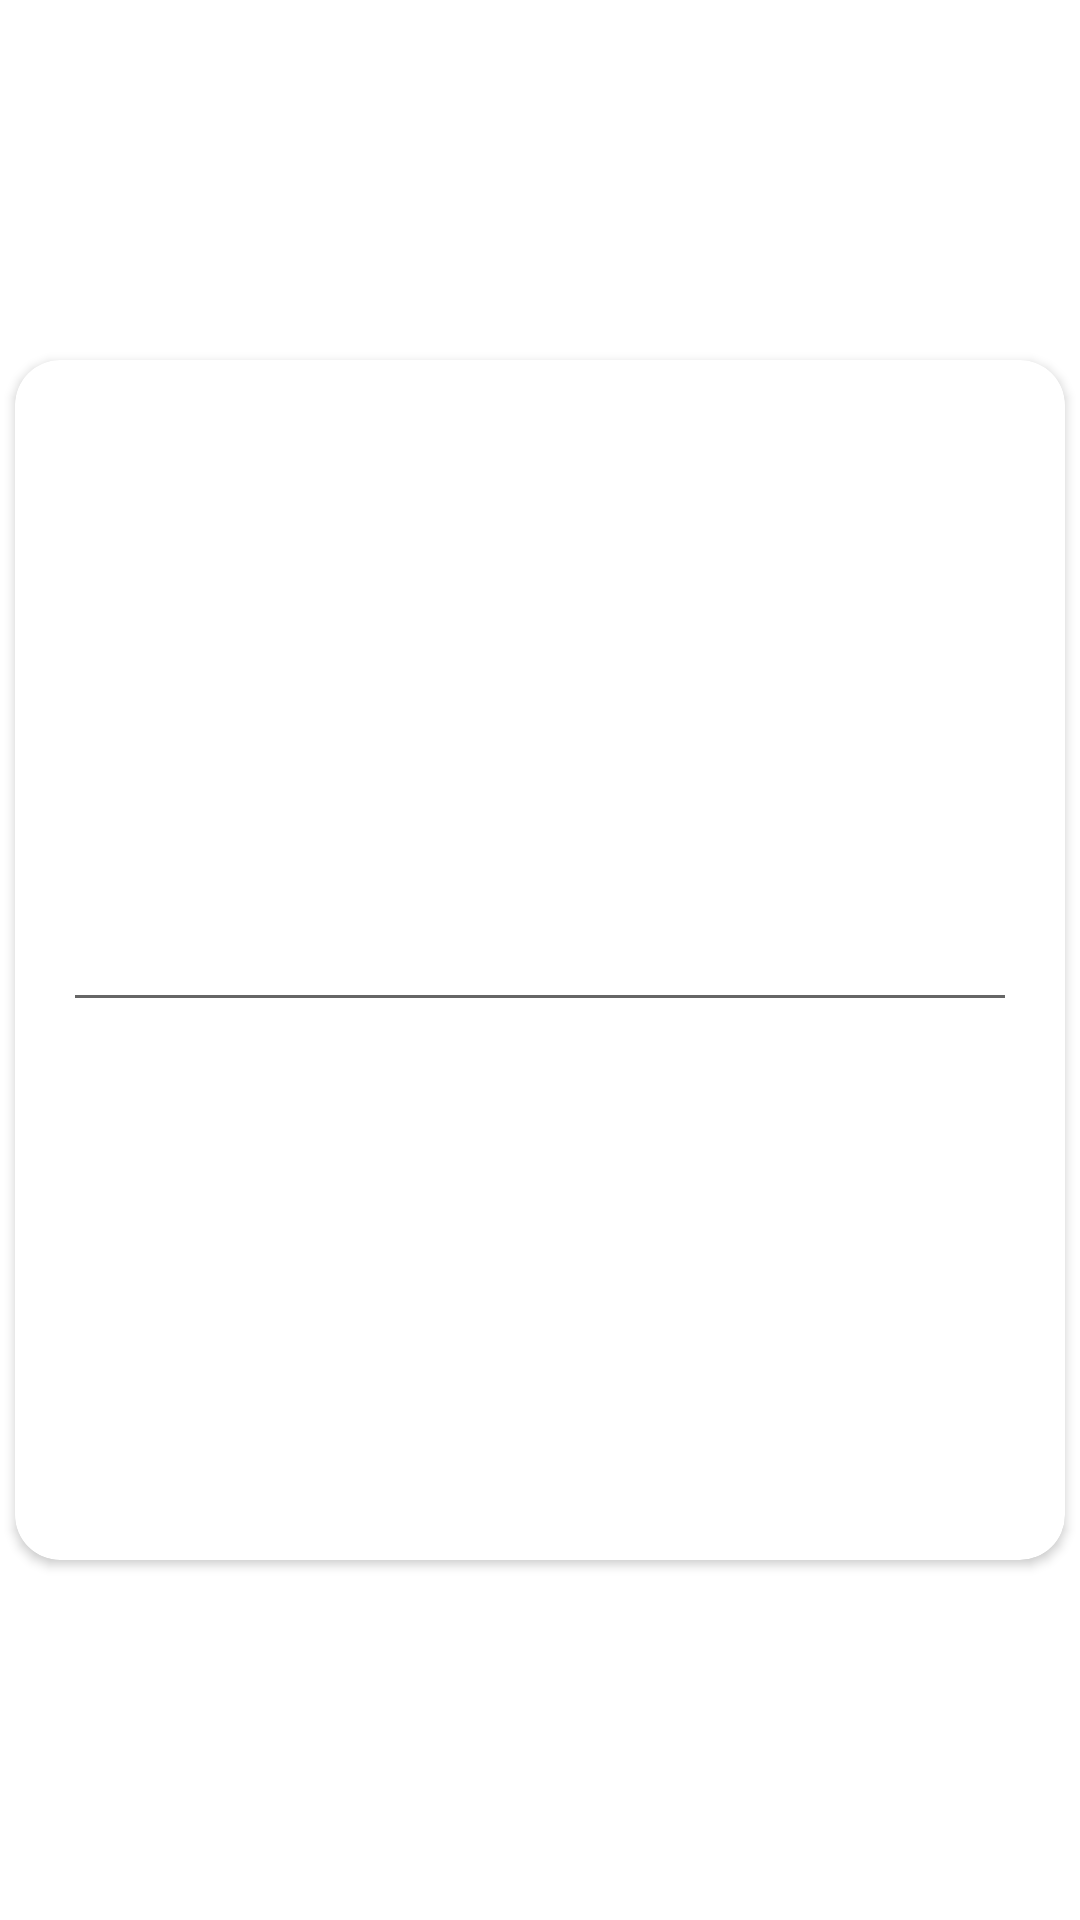

Layout XML and referenced resources for this Android screen:
<!-- AndroidManifest.xml: application theme Theme.Canvas -->
<!-- res/layout/layout_card.xml -->
<?xml version="1.0" encoding="utf-8"?>
<androidx.constraintlayout.widget.ConstraintLayout xmlns:android="http://schemas.android.com/apk/res/android"
    xmlns:app="http://schemas.android.com/apk/res-auto"
    android:layout_width="match_parent"
    android:layout_height="match_parent">

    <androidx.cardview.widget.CardView
        android:id="@+id/cardView"
        android:layout_width="350dp"
        android:layout_height="400dp"
        app:layout_constraintBottom_toBottomOf="parent"
        app:layout_constraintEnd_toEndOf="parent"
        app:layout_constraintStart_toStartOf="parent"
        app:layout_constraintTop_toTopOf="parent"
        app:cardCornerRadius="15dp"
        android:elevation="24dp"
        >
        <FrameLayout
            android:layout_width="match_parent"
            android:layout_height="match_parent">
            <EditText
                android:id="@+id/ocr_xt"
                android:layout_width="match_parent"
                android:layout_height="wrap_content"
                android:layout_margin="16dp"
                android:autofillHints="none"
                android:layout_gravity="center"
                />
        </FrameLayout>

    </androidx.cardview.widget.CardView>

</androidx.constraintlayout.widget.ConstraintLayout>
<!-- resources referenced by this layout -->
<resources>
  <style name="Theme.Canvas" parent="Theme.MaterialComponents.DayNight.NoActionBar">
          
          <item name="colorPrimary">@color/purple_500</item>
          <item name="colorPrimaryVariant">@color/purple_700</item>
          <item name="colorOnPrimary">@color/white</item>
          
          <item name="colorSecondary">@color/teal_200</item>
          <item name="colorSecondaryVariant">@color/teal_700</item>
          <item name="colorOnSecondary">@color/black</item>
          
          <item name="android:statusBarColor" tools:targetApi="l">?attr/colorPrimaryVariant</item>
          
      </style>
  <!-- not gathered from this repository: default colours our renderer supplied (Android Studio template values) -->
  <color name="purple_500">#FF6200EE</color>
  <color name="purple_700">#FF3700B3</color>
  <color name="teal_200">#FF03DAC5</color>
  <color name="teal_700">#FF018786</color>
  <color name="black">#FF000000</color>
  <color name="white">#FFFFFFFF</color>
</resources>
